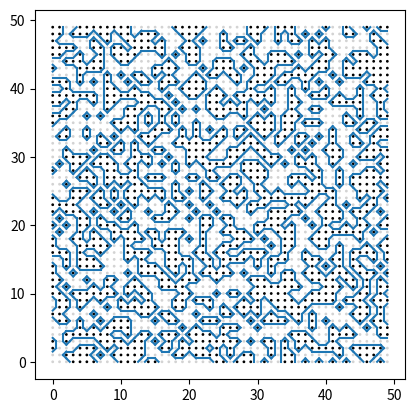

This chart was generated by the following Python code:
# *-*coding:utf-8-*-

import numpy as np
import matplotlib.pyplot as plt
from matplotlib.figure import Figure


def CreationMatrice(nbLignes,nbCol):
	matrice=np.random.randint(2, size=(nbLignes,nbCol))
	return matrice

def DrawMatrice(matricePoints,listeLignes):	
	for i in range(len(matricePoints)):
		for j in range(len(matricePoints)):
			if matricePoints[i,j]==1:
				c='black'
			else:
				c='lightgrey'
			circle=plt.Circle((i,j),radius=0.1,color=c)
			plt.gca().add_patch(circle)

def DrawEdges(matrice):
	listeEdges=[]
	for i in range(0,len(matrice)-1):
		for j in range(0,len(matrice[i])-1):
			liste=matrice[i:i+2,j:j+2].flatten()
			DrawEdge(ConversionBits(*liste),i,j)

def ConversionBits(a,b,c,d):
	return a*1 + b*8 + c*2 + d*4
	
def DrawEdge(number,i,j):
	if number==1:
		ligne = plt.Line2D((i,i+0.5),(j+0.5,j))
		plt.gca().add_line(ligne)
	elif number==2:
		ligne = plt.Line2D((i+0.5,i+1),(j,j+0.5)) 
		plt.gca().add_line(ligne)
	elif number==3:
		ligne = plt.Line2D((i,i+1),(j+0.5,j+0.5))
		plt.gca().add_line(ligne)
	elif number==4:
		ligne = plt.Line2D((i+0.5,i+1),(j+1,j+0.5))
		plt.gca().add_line(ligne)
	elif number==5:
		ligne1,ligne2=plt.Line2D((i,i+0.5),(j+0.5,j)),plt.Line2D((i+0.5,i+1),(j+1,j+0.5))
		plt.gca().add_line(ligne1)
		plt.gca().add_line(ligne2)
	elif number==6:
		ligne=plt.Line2D((i+0.5,i+0.5),(j,j+1))
		plt.gca().add_line(ligne)
	elif number==7:
		ligne=plt.Line2D((i,i+0.5),(j+0.5,j+1))
		plt.gca().add_line(ligne)
	elif number==8:
		ligne=plt.Line2D((i,i+0.5),(j+0.5,j+1))
		plt.gca().add_line(ligne)
	elif number==9:
		ligne=plt.Line2D((i+0.5,i+0.5),(j,j+1))
		plt.gca().add_line(ligne)
	elif number==10:
		ligne1,ligne2=plt.Line2D((i+0.5,i+1),(j,j+0.5)),plt.Line2D((i,i+0.5),(j+0.5,j+1))
		plt.gca().add_line(ligne1)
		plt.gca().add_line(ligne2)
	elif number==11:
		ligne = plt.Line2D((i+0.5,i+1),(j+1,j+0.5))
		plt.gca().add_line(ligne)
	elif number==12:
		ligne = plt.Line2D((i,i+1),(j+0.5,j+0.5))
		plt.gca().add_line(ligne)
	elif number==13:
		ligne = plt.Line2D((i+0.5,i+1),(j,j+0.5)) 
		plt.gca().add_line(ligne)
	elif number==14:
		ligne = plt.Line2D((i,i+0.5),(j+0.5,j))
		plt.gca().add_line(ligne)
	else:
		pass


	
matrice=CreationMatrice(50,50)
DrawMatrice(matrice,None)
DrawEdges(matrice)
plt.axis('scaled')
plt.show()
